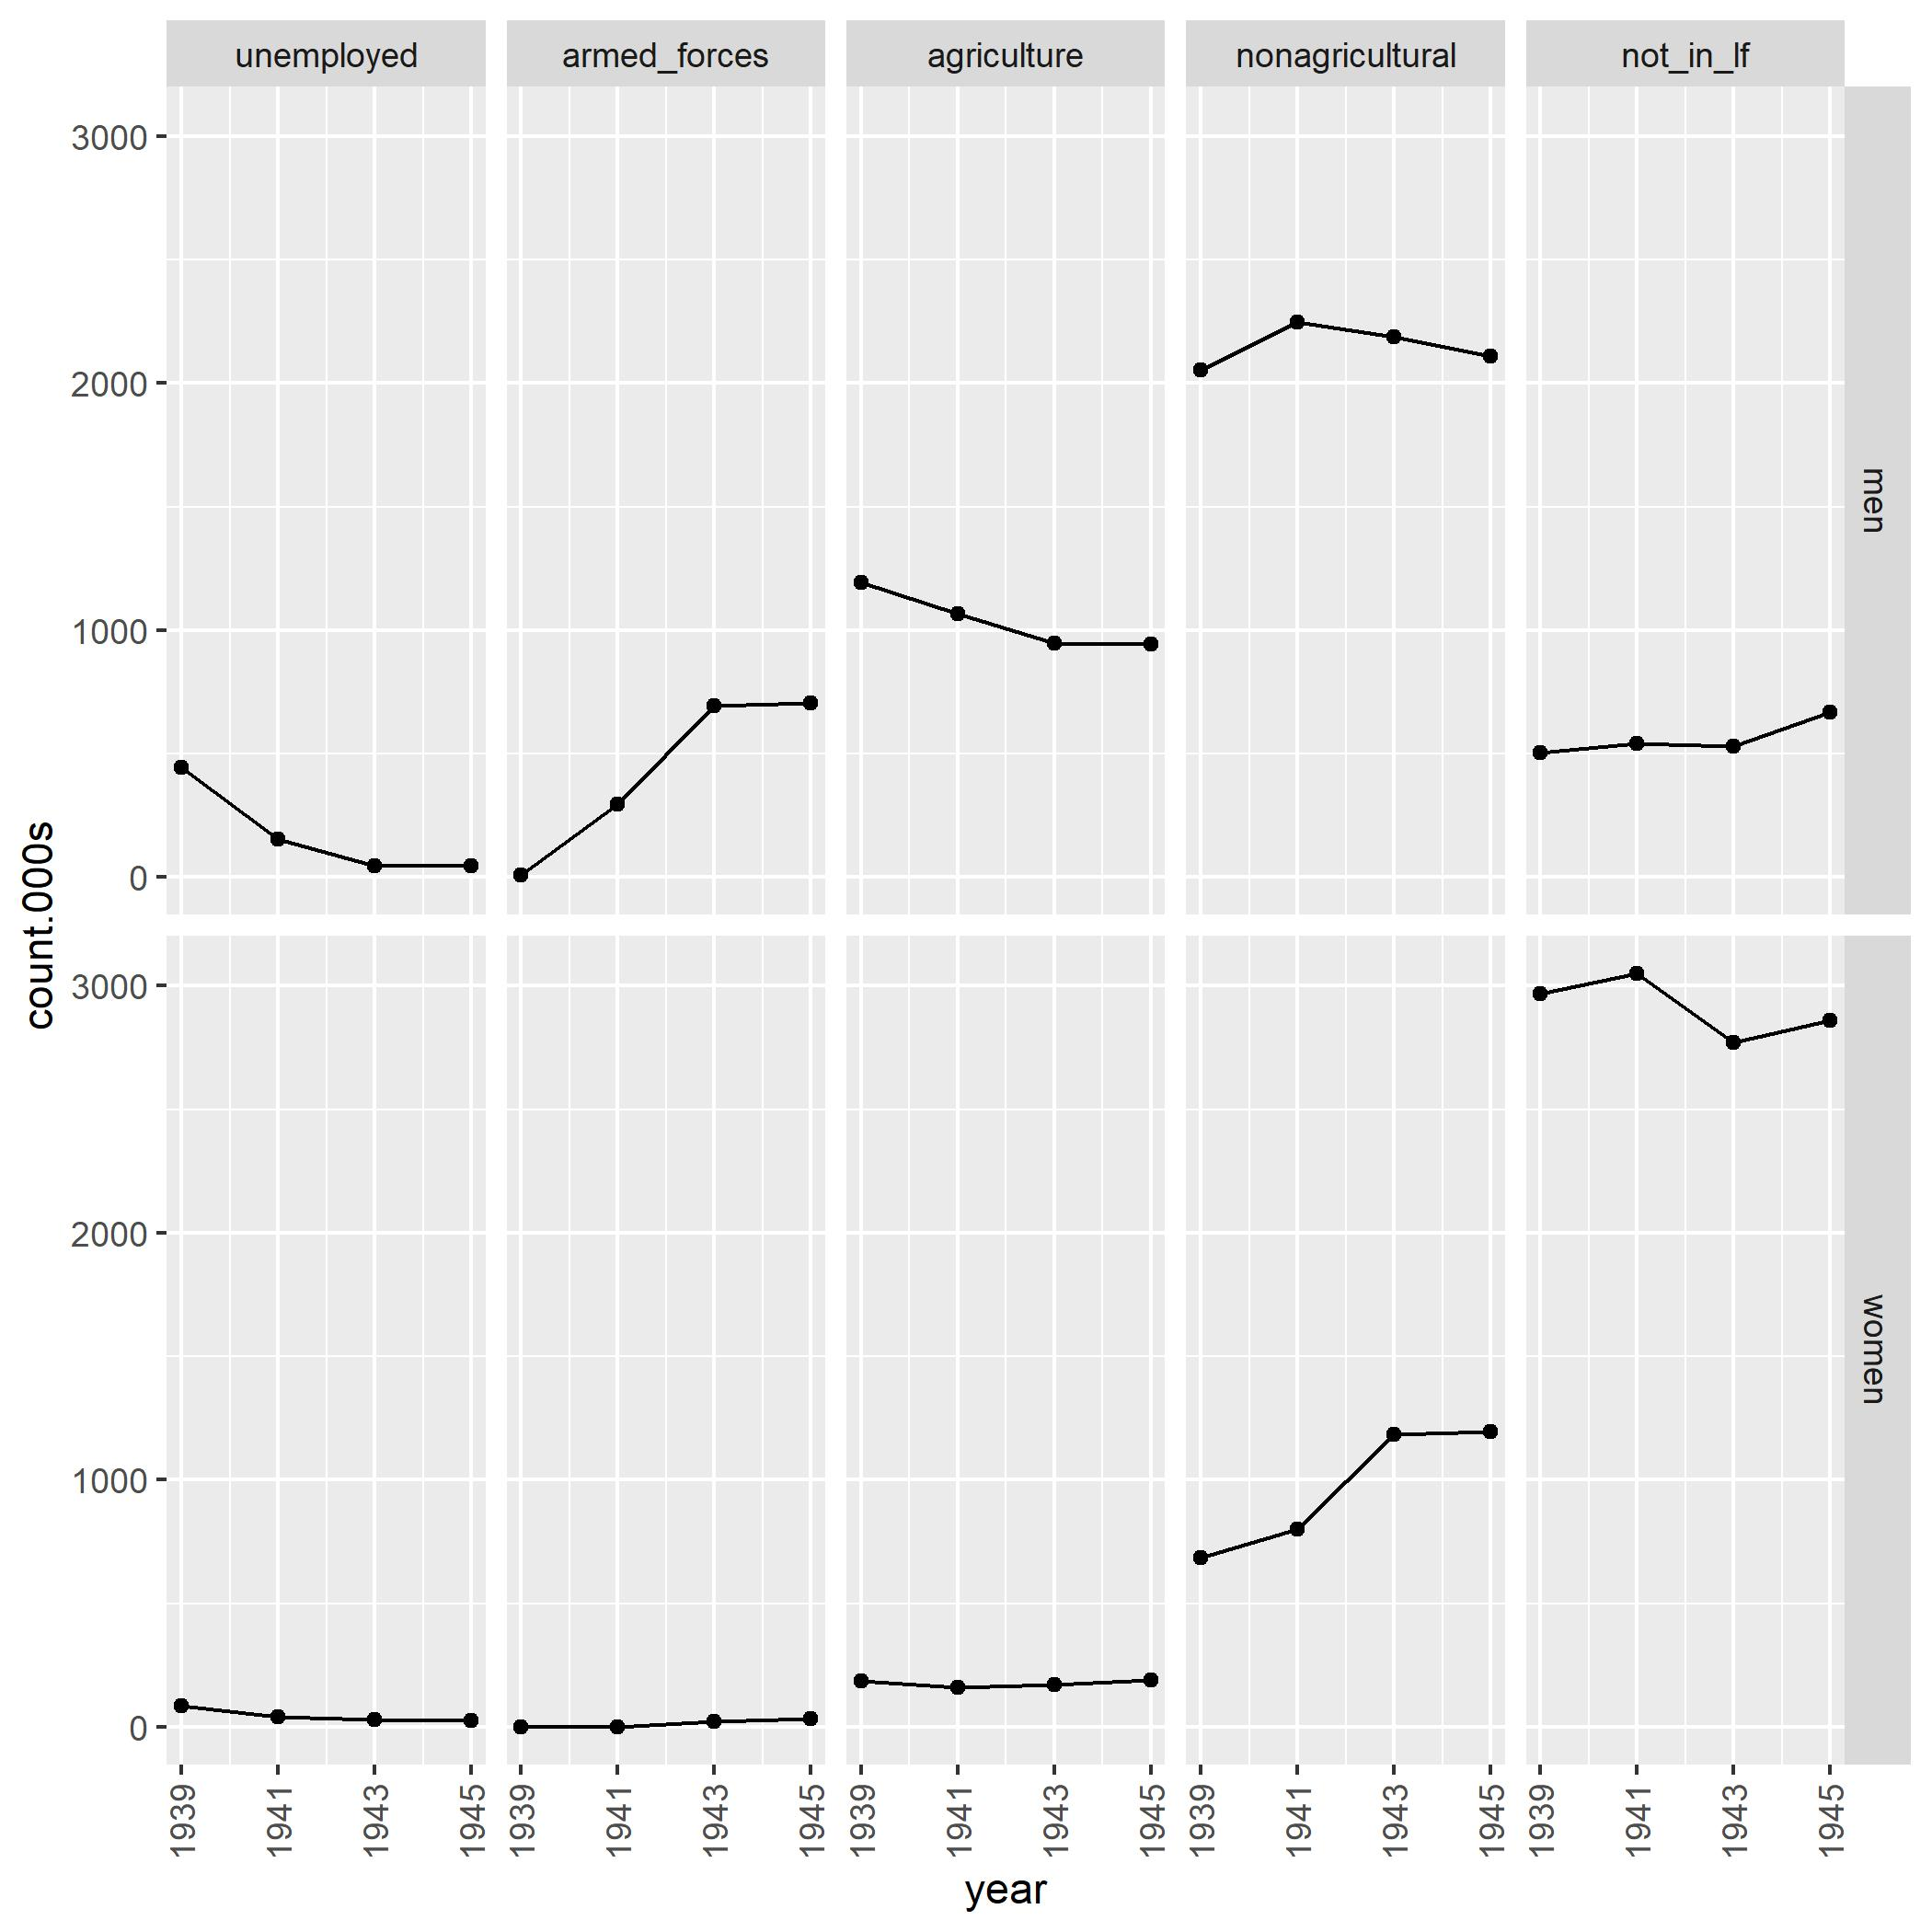

Values plotted in this chart, from the file beside it:
status, sex, year, count.000s
unemployed, men, 1939, 443
unemployed, women, 1939, 86
unemployed, men, 1941, 155
unemployed, women, 1941, 40
unemployed, men, 1943, 47
unemployed, women, 1943, 29
unemployed, men, 1945, 48
unemployed, women, 1945, 24
armed_forces, men, 1939, 9
armed_forces, women, 1939, 0
armed_forces, men, 1941, 295
armed_forces, women, 1941, 1
armed_forces, men, 1943, 693
armed_forces, women, 1943, 23
armed_forces, men, 1945, 705
armed_forces, women, 1945, 31
agriculture, men, 1939, 1192
agriculture, women, 1939, 187
agriculture, men, 1941, 1066
agriculture, women, 1941, 158
agriculture, men, 1943, 947
agriculture, women, 1943, 171
agriculture, men, 1945, 943
agriculture, women, 1945, 188
nonagricultural, men, 1939, 2055
nonagricultural, women, 1939, 686
nonagricultural, men, 1941, 2247
nonagricultural, women, 1941, 800
nonagricultural, men, 1943, 2189
nonagricultural, women, 1943, 1184
nonagricultural, men, 1945, 2110
nonagricultural, women, 1945, 1193
not_in_lf, men, 1939, 506
not_in_lf, women, 1939, 2967
not_in_lf, men, 1941, 541
not_in_lf, women, 1941, 3049
not_in_lf, men, 1943, 532
not_in_lf, women, 1943, 2772
not_in_lf, men, 1945, 670
not_in_lf, women, 1945, 2858
